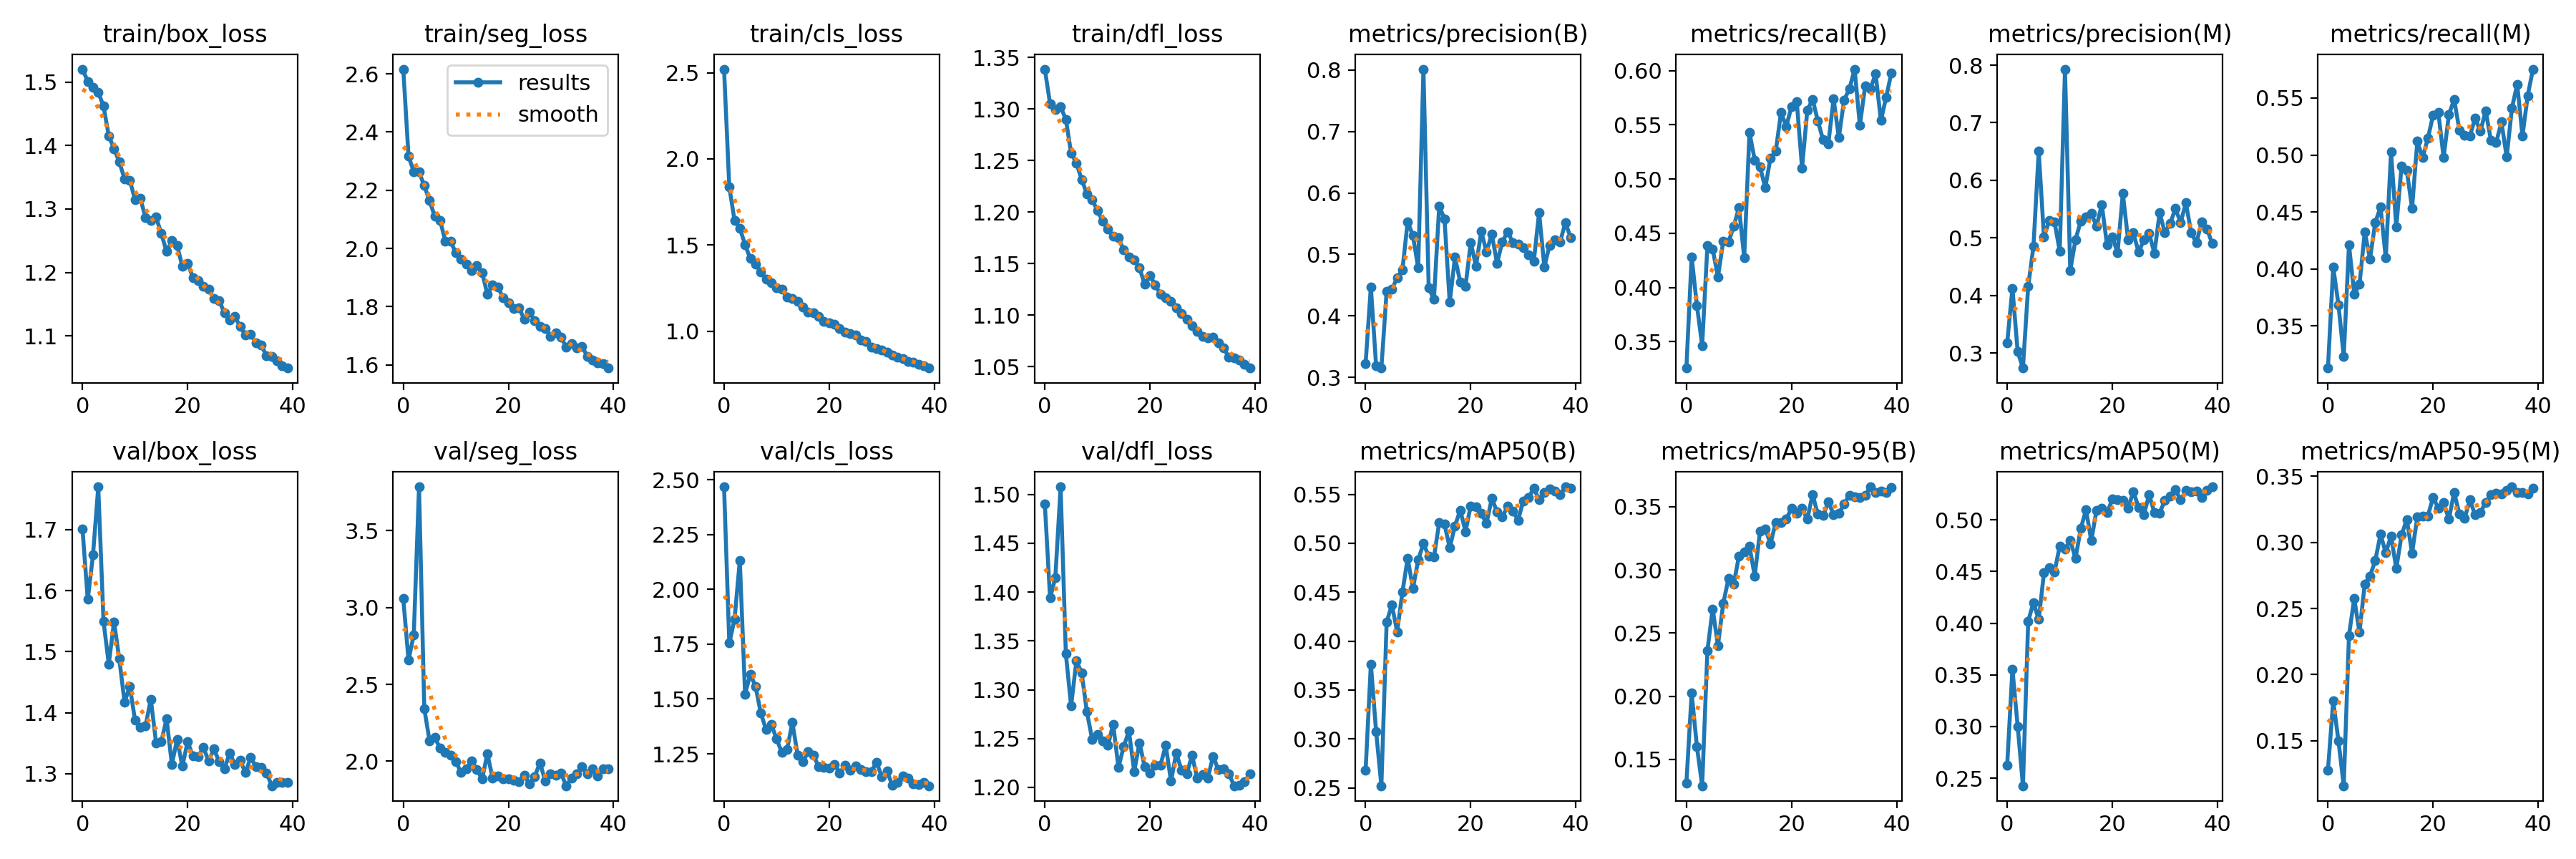

Source data for this figure (header and first rows):
epoch, train/box_loss, train/seg_loss, train/cls_loss, train/dfl_loss, metrics/precision(B), metrics/recall(B), metrics/mAP50(B), metrics/mAP50-95(B), metrics/precision(M), metrics/recall(M), metrics/mAP50(M), metrics/mAP50-95(M), val/box_loss, val/seg_loss, val/cls_loss, val/dfl_loss, lr/pg0, lr/pg1, lr/pg2
0, 1.52, 2.616, 2.521, 1.339, 0.3228, 0.3257, 0.2677, 0.1312, 0.3175, 0.3131, 0.2624, 0.1278, 1.701, 3.057, 2.467, 1.49, 0.0004732, 0.0004732, 0.0004732
1, 1.501, 2.317, 1.836, 1.305, 0.4472, 0.4283, 0.3765, 0.2024, 0.4128, 0.4017, 0.3555, 0.1801, 1.585, 2.658, 1.754, 1.394, 0.000926, 0.000926, 0.000926
2, 1.492, 2.264, 1.642, 1.299, 0.319, 0.3835, 0.3074, 0.1603, 0.3026, 0.3688, 0.3001, 0.1498, 1.658, 2.823, 1.863, 1.415, 0.001355, 0.001355, 0.001355
3, 1.484, 2.263, 1.598, 1.302, 0.3152, 0.3466, 0.2522, 0.1292, 0.2743, 0.3232, 0.2427, 0.1159, 1.77, 3.785, 2.132, 1.508, 0.001323, 0.001323, 0.001323
4, 1.462, 2.216, 1.502, 1.29, 0.4399, 0.4387, 0.4194, 0.2363, 0.4163, 0.4213, 0.402, 0.2297, 1.55, 2.342, 1.522, 1.337, 0.001323, 0.001323, 0.001323
5, 1.415, 2.164, 1.42, 1.257, 0.4432, 0.4354, 0.4372, 0.2691, 0.4854, 0.3781, 0.4198, 0.2574, 1.48, 2.132, 1.613, 1.283, 0.001288, 0.001288, 0.001288
6, 1.395, 2.11, 1.388, 1.248, 0.4622, 0.4097, 0.4095, 0.2402, 0.6507, 0.3864, 0.4035, 0.2321, 1.549, 2.155, 1.556, 1.329, 0.001252, 0.001252, 0.001252
7, 1.374, 2.097, 1.345, 1.232, 0.4745, 0.4424, 0.4499, 0.2732, 0.5015, 0.4327, 0.4487, 0.2687, 1.488, 2.084, 1.435, 1.317, 0.001217, 0.001217, 0.001217
8, 1.348, 2.026, 1.301, 1.218, 0.5533, 0.4418, 0.4847, 0.2931, 0.5306, 0.409, 0.4539, 0.2746, 1.417, 2.06, 1.36, 1.277, 0.001181, 0.001181, 0.001181
9, 1.345, 2.025, 1.282, 1.212, 0.5307, 0.4563, 0.4538, 0.2887, 0.528, 0.4408, 0.4496, 0.2862, 1.443, 2.04, 1.384, 1.249, 0.001146, 0.001146, 0.001146
10, 1.315, 1.984, 1.251, 1.202, 0.4781, 0.4737, 0.4828, 0.311, 0.4773, 0.4542, 0.4745, 0.3062, 1.387, 1.999, 1.317, 1.254, 0.001111, 0.001111, 0.001111
11, 1.317, 1.964, 1.243, 1.191, 0.8015, 0.4277, 0.4999, 0.3142, 0.7931, 0.4097, 0.4716, 0.2921, 1.376, 1.926, 1.255, 1.248, 0.001075, 0.001075, 0.001075
12, 1.287, 1.946, 1.196, 1.183, 0.4457, 0.5429, 0.4868, 0.3186, 0.4438, 0.5026, 0.4802, 0.3049, 1.379, 1.95, 1.271, 1.243, 0.00104, 0.00104, 0.00104
13, 1.282, 1.924, 1.188, 1.176, 0.427, 0.5176, 0.486, 0.2953, 0.4972, 0.437, 0.4627, 0.2802, 1.422, 2.001, 1.393, 1.265, 0.001005, 0.001005, 0.001005
14, 1.287, 1.942, 1.171, 1.175, 0.5788, 0.5114, 0.521, 0.3304, 0.5292, 0.4901, 0.4916, 0.3056, 1.351, 1.945, 1.243, 1.22, 0.0009692, 0.0009692, 0.0009692
15, 1.261, 1.917, 1.138, 1.163, 0.558, 0.492, 0.5197, 0.3325, 0.5367, 0.4864, 0.5096, 0.3174, 1.353, 1.885, 1.214, 1.242, 0.0009338, 0.0009338, 0.0009338
16, 1.233, 1.843, 1.112, 1.156, 0.422, 0.5195, 0.4954, 0.3207, 0.5424, 0.4533, 0.4797, 0.2919, 1.39, 2.049, 1.259, 1.258, 0.0008985, 0.0008985, 0.0008985
17, 1.25, 1.876, 1.106, 1.153, 0.4956, 0.5257, 0.5178, 0.3377, 0.5208, 0.512, 0.5094, 0.3193, 1.315, 1.889, 1.243, 1.216, 0.0008631, 0.0008631, 0.0008631
18, 1.242, 1.868, 1.086, 1.146, 0.4551, 0.5615, 0.5339, 0.3374, 0.5576, 0.4976, 0.5111, 0.32, 1.356, 1.904, 1.193, 1.246, 0.0008278, 0.0008278, 0.0008278
19, 1.21, 1.83, 1.055, 1.13, 0.448, 0.5485, 0.512, 0.3402, 0.4878, 0.5146, 0.5067, 0.3201, 1.312, 1.886, 1.189, 1.221, 0.0007924, 0.0007924, 0.0007924
20, 1.215, 1.814, 1.048, 1.139, 0.5193, 0.567, 0.5384, 0.3488, 0.5022, 0.5348, 0.5199, 0.334, 1.353, 1.884, 1.185, 1.215, 0.000757, 0.000757, 0.000757
21, 1.192, 1.794, 1.038, 1.129, 0.4809, 0.5713, 0.537, 0.3448, 0.4744, 0.5372, 0.5197, 0.3259, 1.329, 1.878, 1.202, 1.222, 0.0007216, 0.0007216, 0.0007216
22, 1.188, 1.796, 1.014, 1.12, 0.5374, 0.5102, 0.5305, 0.3487, 0.5775, 0.4978, 0.5189, 0.3301, 1.328, 1.865, 1.161, 1.223, 0.0006863, 0.0006863, 0.0006863
23, 1.179, 1.758, 0.9947, 1.117, 0.504, 0.5634, 0.5203, 0.3401, 0.497, 0.5353, 0.5112, 0.3175, 1.343, 1.908, 1.197, 1.243, 0.0006509, 0.0006509, 0.0006509
24, 1.174, 1.781, 0.9843, 1.113, 0.5332, 0.5736, 0.5458, 0.3598, 0.5088, 0.5488, 0.5273, 0.3378, 1.321, 1.853, 1.174, 1.206, 0.0006155, 0.0006155, 0.0006155
25, 1.159, 1.753, 0.9763, 1.107, 0.4859, 0.5537, 0.5325, 0.3441, 0.4755, 0.522, 0.5121, 0.3216, 1.34, 1.901, 1.193, 1.235, 0.0005802, 0.0005802, 0.0005802
26, 1.156, 1.733, 0.9487, 1.102, 0.52, 0.5362, 0.5268, 0.343, 0.4969, 0.5173, 0.5049, 0.3183, 1.32, 1.99, 1.177, 1.218, 0.0005448, 0.0005448, 0.0005448
27, 1.136, 1.724, 0.9406, 1.096, 0.5372, 0.5327, 0.5377, 0.354, 0.508, 0.5167, 0.5242, 0.3322, 1.308, 1.873, 1.168, 1.214, 0.0005094, 0.0005094, 0.0005094
28, 1.125, 1.699, 0.9086, 1.09, 0.5196, 0.5739, 0.5331, 0.3437, 0.4735, 0.5324, 0.5072, 0.3207, 1.334, 1.918, 1.168, 1.233, 0.0004741, 0.0004741, 0.0004741
29, 1.131, 1.711, 0.8987, 1.085, 0.5163, 0.5384, 0.5237, 0.3446, 0.5436, 0.5208, 0.5065, 0.3228, 1.315, 1.909, 1.212, 1.209, 0.0004387, 0.0004387, 0.0004387
30, 1.115, 1.695, 0.8913, 1.079, 0.5116, 0.5729, 0.5434, 0.3522, 0.5094, 0.5387, 0.519, 0.3301, 1.322, 1.921, 1.147, 1.214, 0.0004033, 0.0004033, 0.0004033
31, 1.102, 1.662, 0.877, 1.078, 0.4997, 0.583, 0.5466, 0.3591, 0.525, 0.513, 0.5233, 0.336, 1.302, 1.841, 1.171, 1.21, 0.000368, 0.000368, 0.000368
32, 1.102, 1.674, 0.861, 1.079, 0.4891, 0.6014, 0.5563, 0.3578, 0.5509, 0.5108, 0.5289, 0.3374, 1.327, 1.888, 1.107, 1.232, 0.0003326, 0.0003326, 0.0003326
33, 1.09, 1.659, 0.8471, 1.073, 0.5683, 0.5494, 0.5445, 0.3575, 0.5269, 0.529, 0.5192, 0.3369, 1.312, 1.918, 1.121, 1.218, 0.0002972, 0.0002972, 0.0002972
34, 1.085, 1.664, 0.842, 1.069, 0.4798, 0.5858, 0.5521, 0.359, 0.561, 0.4983, 0.5282, 0.3395, 1.31, 1.965, 1.151, 1.219, 0.0002619, 0.0002619, 0.0002619
35, 1.069, 1.63, 0.8246, 1.059, 0.5151, 0.5834, 0.5554, 0.3658, 0.5095, 0.5412, 0.5271, 0.3421, 1.302, 1.918, 1.14, 1.214, 0.0002265, 0.0002265, 0.0002265
36, 1.067, 1.617, 0.818, 1.058, 0.5233, 0.597, 0.5536, 0.3614, 0.4915, 0.5621, 0.5277, 0.3376, 1.28, 1.949, 1.114, 1.202, 0.0001911, 0.0001911, 0.0001911
37, 1.06, 1.606, 0.8052, 1.057, 0.5204, 0.554, 0.55, 0.3626, 0.5284, 0.5167, 0.5217, 0.3375, 1.285, 1.906, 1.108, 1.202, 0.0001558, 0.0001558, 0.0001558
38, 1.053, 1.604, 0.7973, 1.052, 0.5519, 0.5756, 0.5577, 0.3613, 0.5161, 0.5521, 0.5288, 0.3367, 1.286, 1.95, 1.12, 1.206, 0.0001204, 0.0001204, 0.0001204
39, 1.05, 1.589, 0.7857, 1.049, 0.5276, 0.5981, 0.5564, 0.3653, 0.4905, 0.5754, 0.532, 0.3409, 1.285, 1.949, 1.104, 1.214, 8.5026e-05, 8.5026e-05, 8.5026e-05
